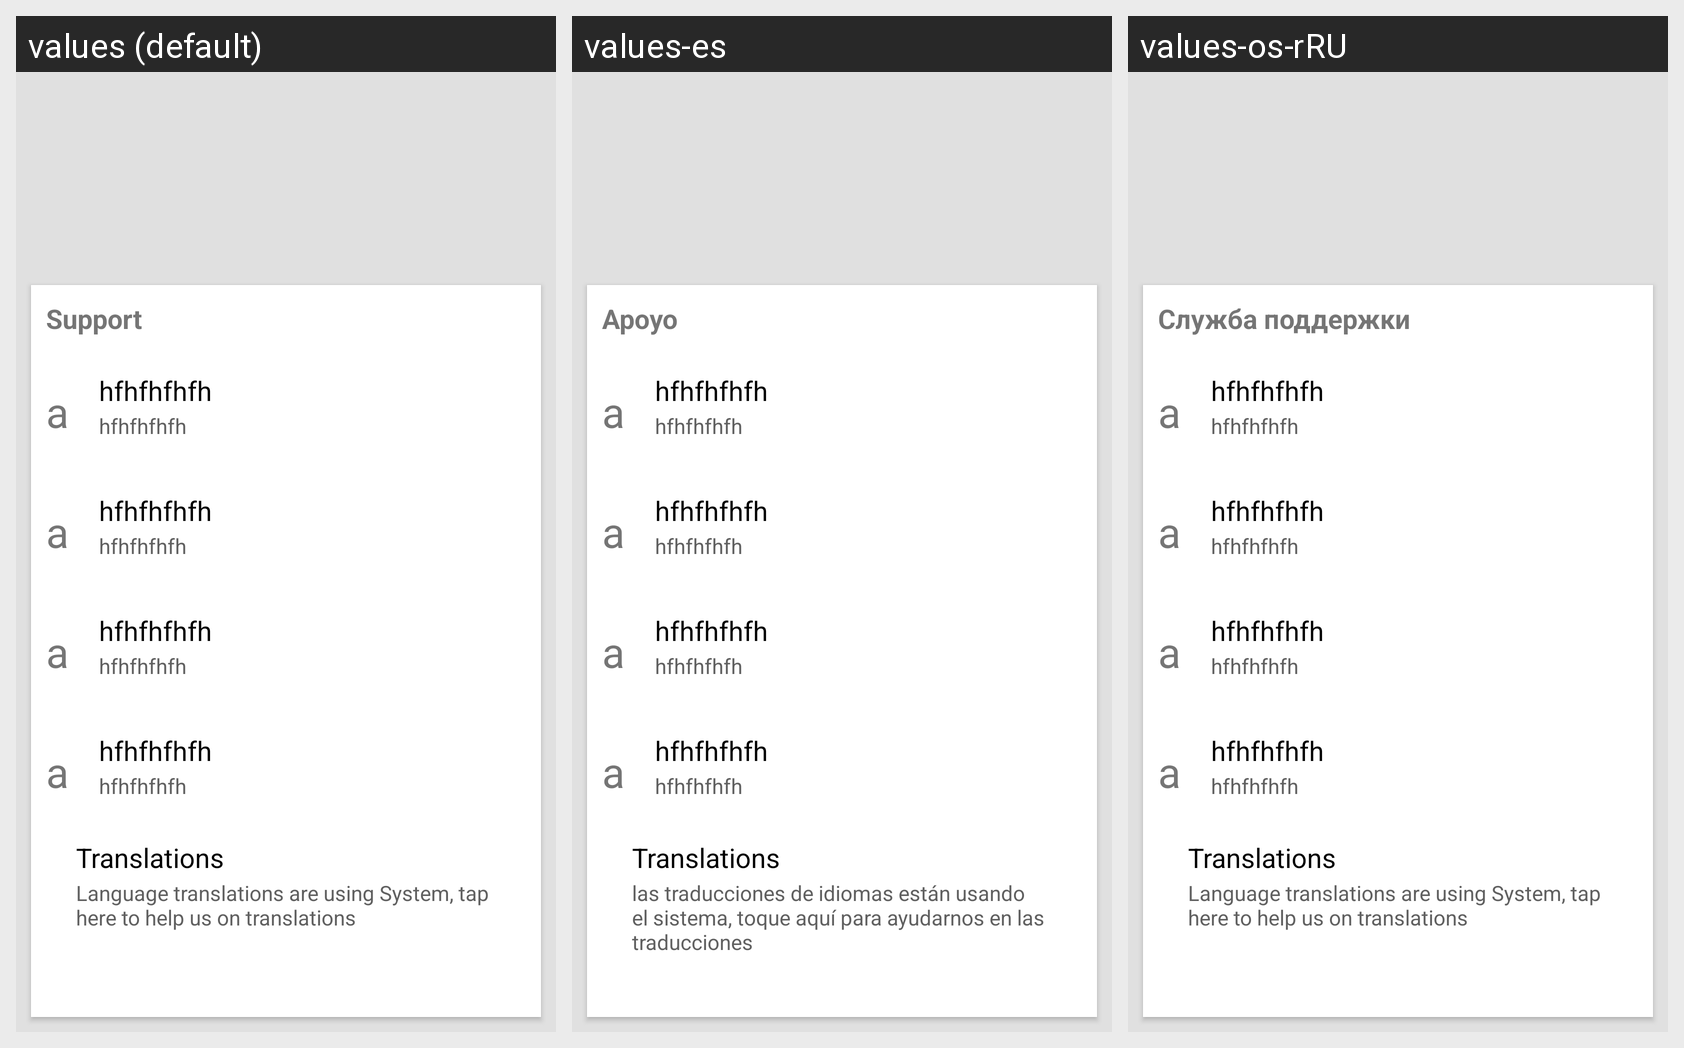

The Android screen above is rendered under several locales of the same app. Produce the string resources it draws, with the default and per-locale values.
Android screen res/layout/activity_about.xml rendered under 3 locales, left to right: values (default), values-es, values-os-rRU. Device: Nexus 5 (rendered at 1080×1920; each locale shown at half size, 540×960, under a caption strip naming it); theme Theme.MaterialComponents.DayNight.NoActionBar.
Other locales in the repository, not shown: values-ar, values-de, values-fr, values-hi, values-it, values-ja, values-ko, values-pt, values-ru.
Strings drawn on this screen, with the default value and each locale's value (text and hints the layout hard-codes, and strings that could not be matched under every locale, appear in the picture but are not listed):

support
  values: Support
  values-es: Apoyo
  values-os-rRU: Служба поддержки

translations
  values: Translations
  values-es: Translations  [not translated; the default value is used]
  values-os-rRU: Translations  [not translated; the default value is used]

language_translations
  values: Language translations are using System, tap here to help us on translations
  values-es: las traducciones de idiomas están usando el sistema, toque aquí para ayudarnos en las traducciones
  values-os-rRU: Language translations are using System, tap here to help us on translations  [not translated; the default value is used]
